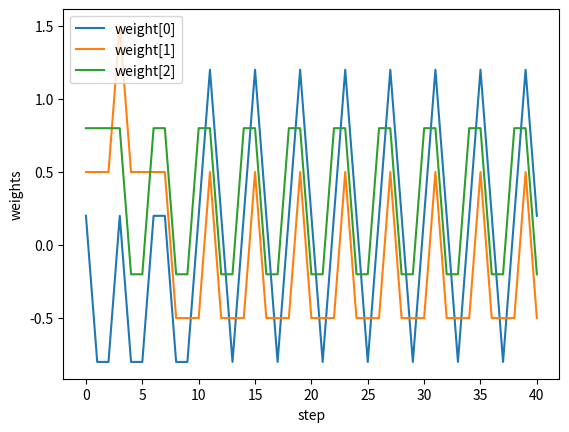

Python code for this plot:
# -*- coding: utf-8 -*-
"""
Created on Thu Jan 28 15:19:49 2021

[redacted]
"""
import numpy as np
import matplotlib.pyplot as plt

# x = [bias, x1 ,x2]
X = np.array([[1,0,0], [1,0,1], 
              [1,1,0], [1,1,1]])
y = np.array([0,1,1,0])

#weights
w = np.array([0.2,0.5,0.8])

print("the initial weights is:", w)

def hard_limiter(x):
    return 1 if x>=0 else 0


lr=1.0
weight_change = np.copy(w)

for j in range(10):
    i = 0
    for i in range(4):
        v = hard_limiter(np.dot(X[i,:],w))
        e = y[i]-v
        w += lr*e*X[i,:]
        weight_change = np.append(weight_change,w)
        i += 1
        

total_iter = i*(j+1)
weight_change = np.reshape(weight_change, (total_iter+1,3))
print("the final weights is:", weight_change[-1])

step = np.arange(total_iter+1)

plt.figure()
plt.plot(step, weight_change[:,0],label = 'weight[0]')
plt.plot(step, weight_change[:,1],label = 'weight[1]')
plt.plot(step, weight_change[:,2],label = 'weight[2]')
plt.legend()
plt.xlabel("step")
plt.ylabel("weights")
plt.show()


